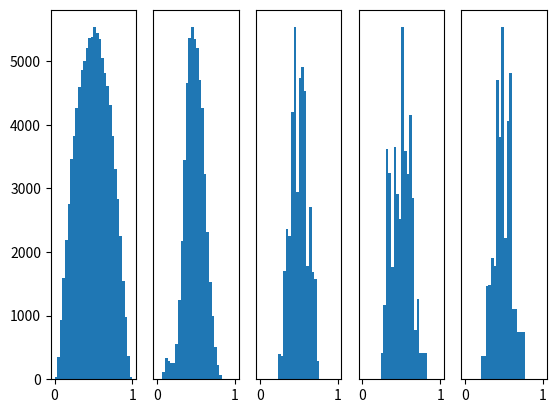

This figure's Python source:
import numpy as np
import matplotlib.pyplot as plt
def sigmoid(x):
    return 1/ (np.exp(-x) + 1)
x = np.random.randn(1000,100)
activations = {}
h_size = 5

for i in range(h_size):
    if i!=0:
        x = activations[i-1]
    if i==0:
        w = np.random.randn(100,100) / np.sqrt(100)
    else:
        w = np.random.randn(100,100) / np.sqrt(100)
    a = np.dot(x,w)
    a = sigmoid(a)
    activations[i] = a

for i, a in activations.items():
    plt.subplot(1, len(activations), i+1)
    if i != 0: plt.yticks([], [])
    plt.hist(a.flatten(),30, range=(0,1))
plt.show()